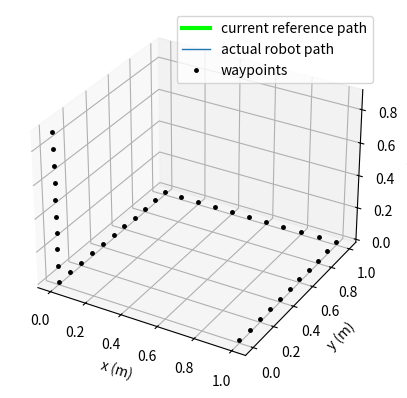
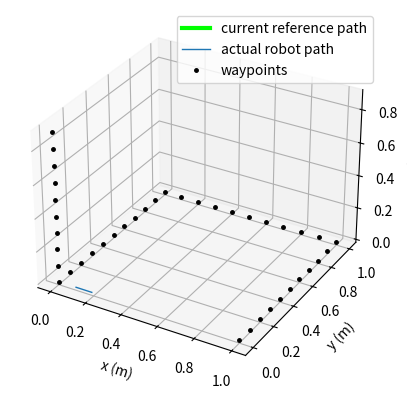
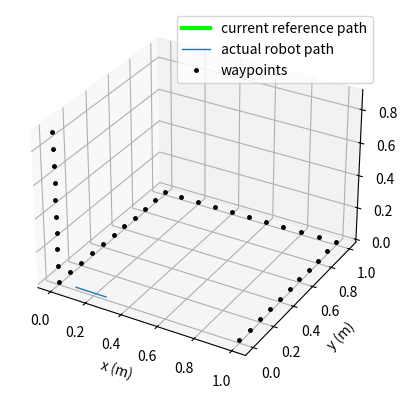
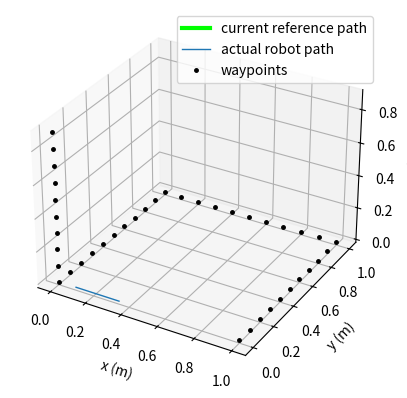
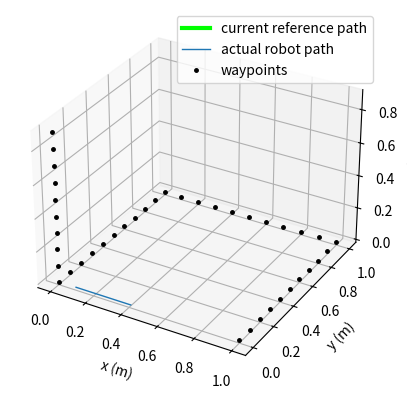
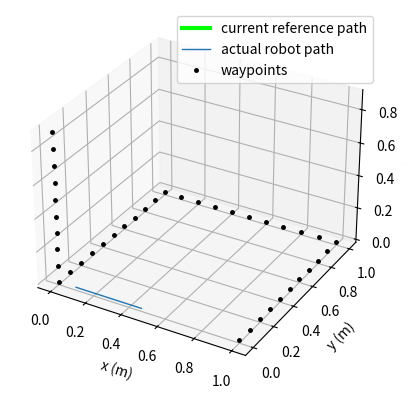
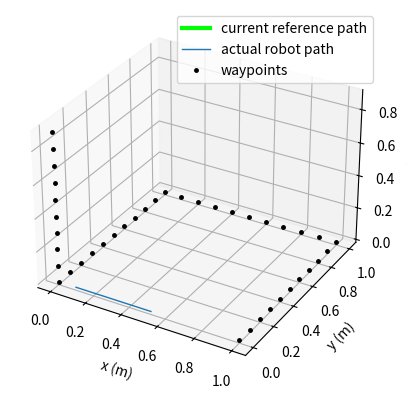
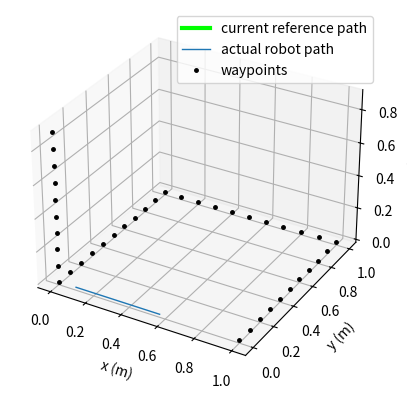
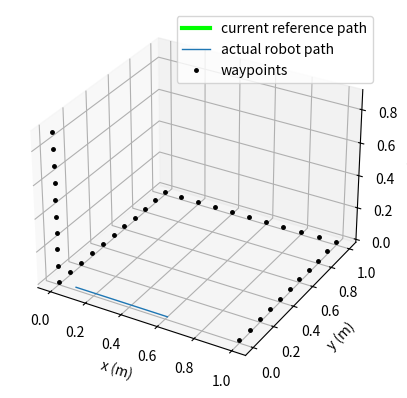
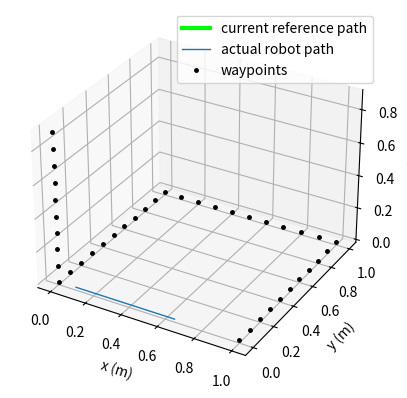
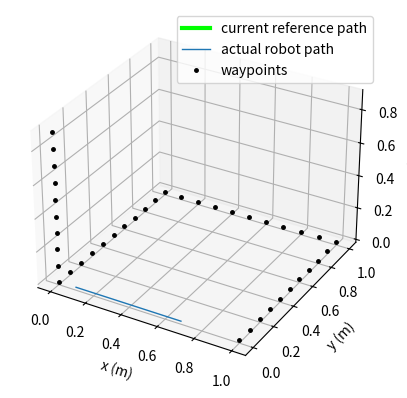
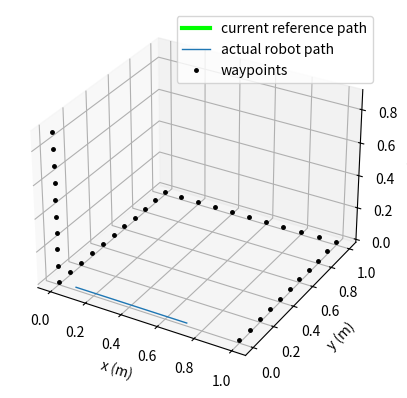
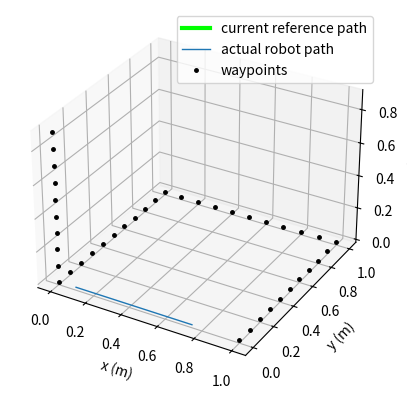
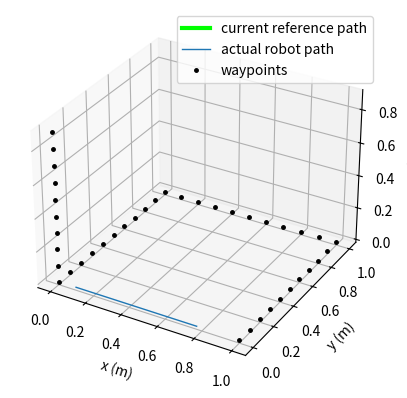
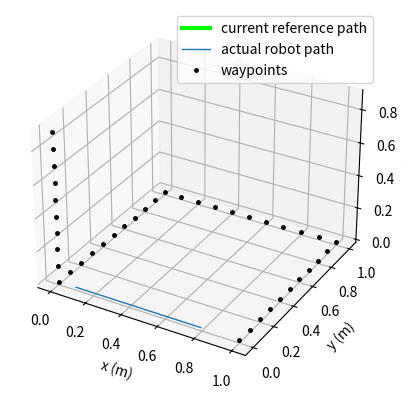
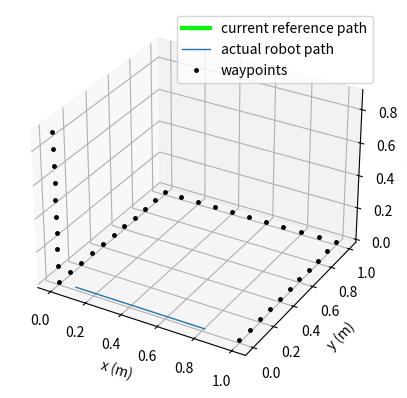

Generate these figures, in order, with matplotlib:
import copy
import numpy as np
import matplotlib.pyplot as plt

# 제어 시간 상수
tau = 0.1

# PID 게인
Kp = np.array([10., 10., 10.]) * 1.
Ki = np.array([0.1, 0.1, 0.1]) * 1.
Kd = np.array([1., 1., 1.]) * 1

# 초기 상태
x = np.array([0., 0., 0.])
x_d = np.array([0., 0., 0.])
xdot = np.array([0., 0., 0.])
x_err = np.array([0., 0., 0.])
x_int_err = np.array([0., 0., 0.])
xdot_old = np.array([0.0, 0.0, 0.0])


# 목표 경로
path = np.array([[1., 0., 0.], [1., 0.1, 0.], [1., 0.2, 0.], [1., 0.3, 0.],
                 [1., 0.4, 0.], [1., 0.5, 0.], [1., 0.6, 0.], [
                     1., 0.7, 0.], [1., 0.8, 0.], [1., 0.9, 0.], [1., 1., 0.],
                 [0.9, 1., 0.], [0.8, 1., 0.], [0.7, 1., 0.], [0.6, 1., 0.],
                 [0.5, 1., 0.], [0.4, 1., 0.], [0.3, 1., 0.], [0.2, 1., 0.],
                 [0.1, 1., 0.], [0., 1., 0.], [0., 0.9, 0.], [0., 0.8, 0.],
                 [0., 0.7, 0.], [0., 0.6, 0.], [0., 0.5, 0.], [0., 0.4, 0.],
                 [0., 0.3, 0.], [0., 0.2, 0.], [
                     0., 0.1, 0.], [0., 0., 0.], [0., 0., 0.1],
                 [0., 0., 0.2], [0., 0., 0.3], [0., 0., 0.4], [0., 0., 0.5],
                 [0., 0., 0.6], [0., 0., 0.7], [0., 0., 0.8], [0., 0., 0.9]])

tol = 0.05
next_wp_idx = 0

# 제어 주기
dt = 0.01

# 결과 저장
t = []
x_hist = []
x_d_hist = []

# 제어 주기마다 실행
for i in range(1000):

    # 현재 위치와 다음 웨이포인트 간의 거리 계산
    dist = np.linalg.norm(x - path[next_wp_idx])

    # 일정 거리 이내로 다가왔을 때 다음 웨이포인트를 목표 위치로 설정
    if dist < tol:
        next_wp_idx += 1
        if next_wp_idx >= len(path):
            next_wp_idx = len(path) - 1
        x_d = path[next_wp_idx]
    else:
        x_d = path[next_wp_idx]

    print(f"curr waypoint idx: {next_wp_idx}/{len(path)}")

    # 오차 계산
    x_err = x_d - x
    x_int_err += x_err * dt

    err_norm = np.linalg.norm(x_err)
    print(f"curr err to the next waypoint: {err_norm:.3f}")

    if err_norm < tol and next_wp_idx == len(path) - 1:
        print(f"the robot reached the final waypoint")
        print(
            f"Terminate the navigation. {i} steps were used to the destination.")
        break

    # PID 제어 신호 계산
    u = Kp * x_err + Ki * x_int_err + Kd * (xdot - xdot_old) / tau

    # 로봇 다이나믹스 모델
    xdot = u
    x += xdot * dt
    print(f"curr position {x}")

    # 결과 저장
    t.append(i * dt)
    x_hist.append(copy.deepcopy(x))
    x_d_hist.append(copy.deepcopy(x_d))

    # 현재 속도 저장
    xdot_old = copy.deepcopy(xdot)

    # 결과 시각화
    x_hist_draw = np.array(x_hist)
    x_d_hist_draw = np.array(x_d_hist)

    draw_3d = True
    if draw_3d:
        fig = plt.figure()
        ax = fig.add_subplot(111, projection='3d')
        ax.plot(x_d_hist_draw[:, 0], x_d_hist_draw[:, 1],
                x_d_hist_draw[:, 2], linewidth=3, color=[0, 1, 0.0],
                label='current reference path')
        ax.plot(x_hist_draw[:, 0], x_hist_draw[:, 1],
                x_hist_draw[:, 2], linewidth=1,
                label='actual robot path')
        ax.plot(path[:, 0], path[:, 1], path[:, 2], 'k.',
                markersize=5, label='waypoints')
        ax.legend()
        ax.set_xlabel('x (m)')
        ax.set_ylabel('y (m)')
        ax.set_zlabel('z (m)')
        plt.show()
    else:
        plt.figure()
        plt.plot(x_d_hist_draw[:, 0], x_d_hist_draw[:, 1],
                 linewidth=3, color=[0, 1, 0.0],
                 label='current reference path')
        plt.plot(x_hist_draw[:, 0], x_hist_draw[:, 1],
                 linewidth=1,
                 label='actual robot path')
        plt.plot(path[:, 0], path[:, 1], 'k.', markersize=5,
                 label='waypoints')
        plt.legend()
        plt.xlabel('x (m)')
        plt.ylabel('y (m)')
        plt.show()
